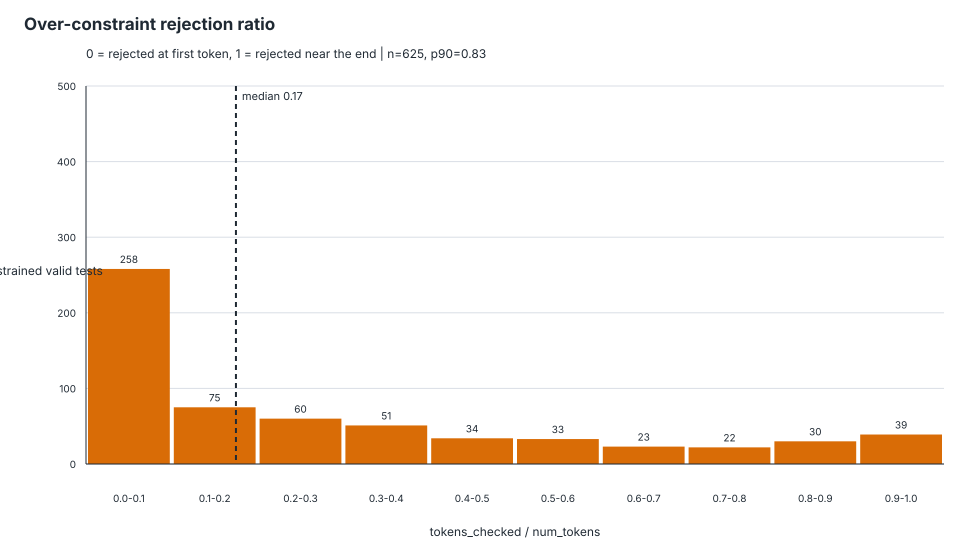

Data behind this chart, as committed beside it:
schema_id, test_id, tokens_checked, num_tokens, rejection_ratio, first_rejected_token_index
Github_medium---o10078.json, Github_medium---o10078.json::test_00001, 65, 133, 0.4887, 64
Github_medium---o10297.json, Github_medium---o10297.json::test_00000, 29, 541, 0.0536, 28
Github_medium---o10297.json, Github_medium---o10297.json::test_00001, 29, 542, 0.05351, 28
Github_medium---o1050.json, Github_medium---o1050.json::test_00000, 114, 131, 0.8702, 113
Github_medium---o1050.json, Github_medium---o1050.json::test_00001, 114, 132, 0.8636, 113
Github_medium---o11684.json, Github_medium---o11684.json::test_00000, 0, 177, 0, 
Github_medium---o11795.json, Github_medium---o11795.json::test_00000, 259, 266, 0.9737, 258
Github_medium---o11975.json, Github_medium---o11975.json::test_00000, 102, 294, 0.3469, 101
Github_medium---o12210.json, Github_medium---o12210.json::test_00000, 2, 197, 0.01015, 1
Github_medium---o12210.json, Github_medium---o12210.json::test_00007, 181, 201, 0.9005, 180
Github_medium---o12279.json, Github_medium---o12279.json::test_00000, 127, 187, 0.6791, 126
Github_medium---o12279.json, Github_medium---o12279.json::test_00001, 127, 187, 0.6791, 126
Github_medium---o12455.json, Github_medium---o12455.json::test_00000, 1, 257, 0.003891, 0
Github_medium---o12455.json, Github_medium---o12455.json::test_00001, 1, 126, 0.007937, 0
Github_medium---o12456.json, Github_medium---o12456.json::test_00000, 152, 381, 0.399, 151
Github_medium---o12456.json, Github_medium---o12456.json::test_00001, 150, 379, 0.3958, 149
Github_medium---o12458.json, Github_medium---o12458.json::test_00000, 1, 440, 0.002273, 0
Github_medium---o12458.json, Github_medium---o12458.json::test_00001, 1, 441, 0.002268, 0
Github_medium---o13.json, Github_medium---o13.json::test_00000, 68, 197, 0.3452, 67
Github_medium---o13402.json, Github_medium---o13402.json::test_00000, 31, 144, 0.2153, 30
Github_medium---o13402.json, Github_medium---o13402.json::test_00001, 31, 143, 0.2168, 30
Github_medium---o13404.json, Github_medium---o13404.json::test_00000, 234, 250, 0.936, 233
Github_medium---o13404.json, Github_medium---o13404.json::test_00002, 206, 215, 0.9581, 205
Github_medium---o13655.json, Github_medium---o13655.json::test_00000, 8, 237, 0.03376, 7
Github_medium---o13655.json, Github_medium---o13655.json::test_00004, 8, 170, 0.04706, 7
Github_medium---o13692.json, Github_medium---o13692.json::test_00000, 94, 167, 0.5629, 93
Github_medium---o13694.json, Github_medium---o13694.json::test_00000, 20, 220, 0.09091, 19
Github_medium---o13694.json, Github_medium---o13694.json::test_00003, 20, 287, 0.06969, 19
Github_medium---o14405.json, Github_medium---o14405.json::test_00000, 6, 117, 0.05128, 5
Github_medium---o14405.json, Github_medium---o14405.json::test_00001, 6, 105, 0.05714, 5
Github_medium---o14459.json, Github_medium---o14459.json::test_00000, 160, 167, 0.9581, 159
Github_medium---o14459.json, Github_medium---o14459.json::test_00002, 221, 228, 0.9693, 220
Github_medium---o14478.json, Github_medium---o14478.json::test_00000, 74, 163, 0.454, 73
Github_medium---o14512.json, Github_medium---o14512.json::test_00000, 1, 98, 0.0102, 0
Github_medium---o14512.json, Github_medium---o14512.json::test_00001, 1, 99, 0.0101, 0
Github_medium---o15221.json, Github_medium---o15221.json::test_00000, 203, 224, 0.9062, 202
Github_medium---o15221.json, Github_medium---o15221.json::test_00001, 279, 298, 0.9362, 278
Github_medium---o16047.json, Github_medium---o16047.json::test_00000, 12, 224, 0.05357, 11
Github_medium---o16047.json, Github_medium---o16047.json::test_00001, 12, 246, 0.04878, 11
Github_medium---o17121.json, Github_medium---o17121.json::test_00000, 98, 202, 0.4851, 97
Github_medium---o17121.json, Github_medium---o17121.json::test_00003, 102, 212, 0.4811, 101
Github_medium---o17131.json, Github_medium---o17131.json::test_00000, 31, 100, 0.31, 30
Github_medium---o17131.json, Github_medium---o17131.json::test_00001, 31, 135, 0.2296, 30
Github_medium---o17648.json, Github_medium---o17648.json::test_00000, 5, 138, 0.03623, 4
Github_medium---o17648.json, Github_medium---o17648.json::test_00001, 5, 102, 0.04902, 4
Github_medium---o19067.json, Github_medium---o19067.json::test_00000, 11, 143, 0.07692, 10
Github_medium---o19067.json, Github_medium---o19067.json::test_00001, 11, 231, 0.04762, 10
Github_medium---o20377.json, Github_medium---o20377.json::test_00000, 21, 96, 0.2188, 20
Github_medium---o20377.json, Github_medium---o20377.json::test_00001, 19, 88, 0.2159, 18
Github_medium---o2050.json, Github_medium---o2050.json::test_00000, 5, 160, 0.03125, 4
Github_medium---o21093.json, Github_medium---o21093.json::test_00000, 151, 157, 0.9618, 150
Github_medium---o21095.json, Github_medium---o21095.json::test_00000, 266, 272, 0.9779, 265
Github_medium---o21100.json, Github_medium---o21100.json::test_00000, 153, 159, 0.9623, 152
Github_medium---o21142.json, Github_medium---o21142.json::test_00000, 36, 276, 0.1304, 35
Github_medium---o21142.json, Github_medium---o21142.json::test_00001, 36, 282, 0.1277, 35
Github_medium---o21726.json, Github_medium---o21726.json::test_00000, 71, 99, 0.7172, 70
Github_medium---o21779.json, Github_medium---o21779.json::test_00000, 84, 441, 0.1905, 83
Github_medium---o21779.json, Github_medium---o21779.json::test_00005, 56, 393, 0.1425, 55
Github_medium---o21849.json, Github_medium---o21849.json::test_00000, 84, 140, 0.6, 83
Github_medium---o21849.json, Github_medium---o21849.json::test_00001, 84, 140, 0.6, 83
... 565 more rows
